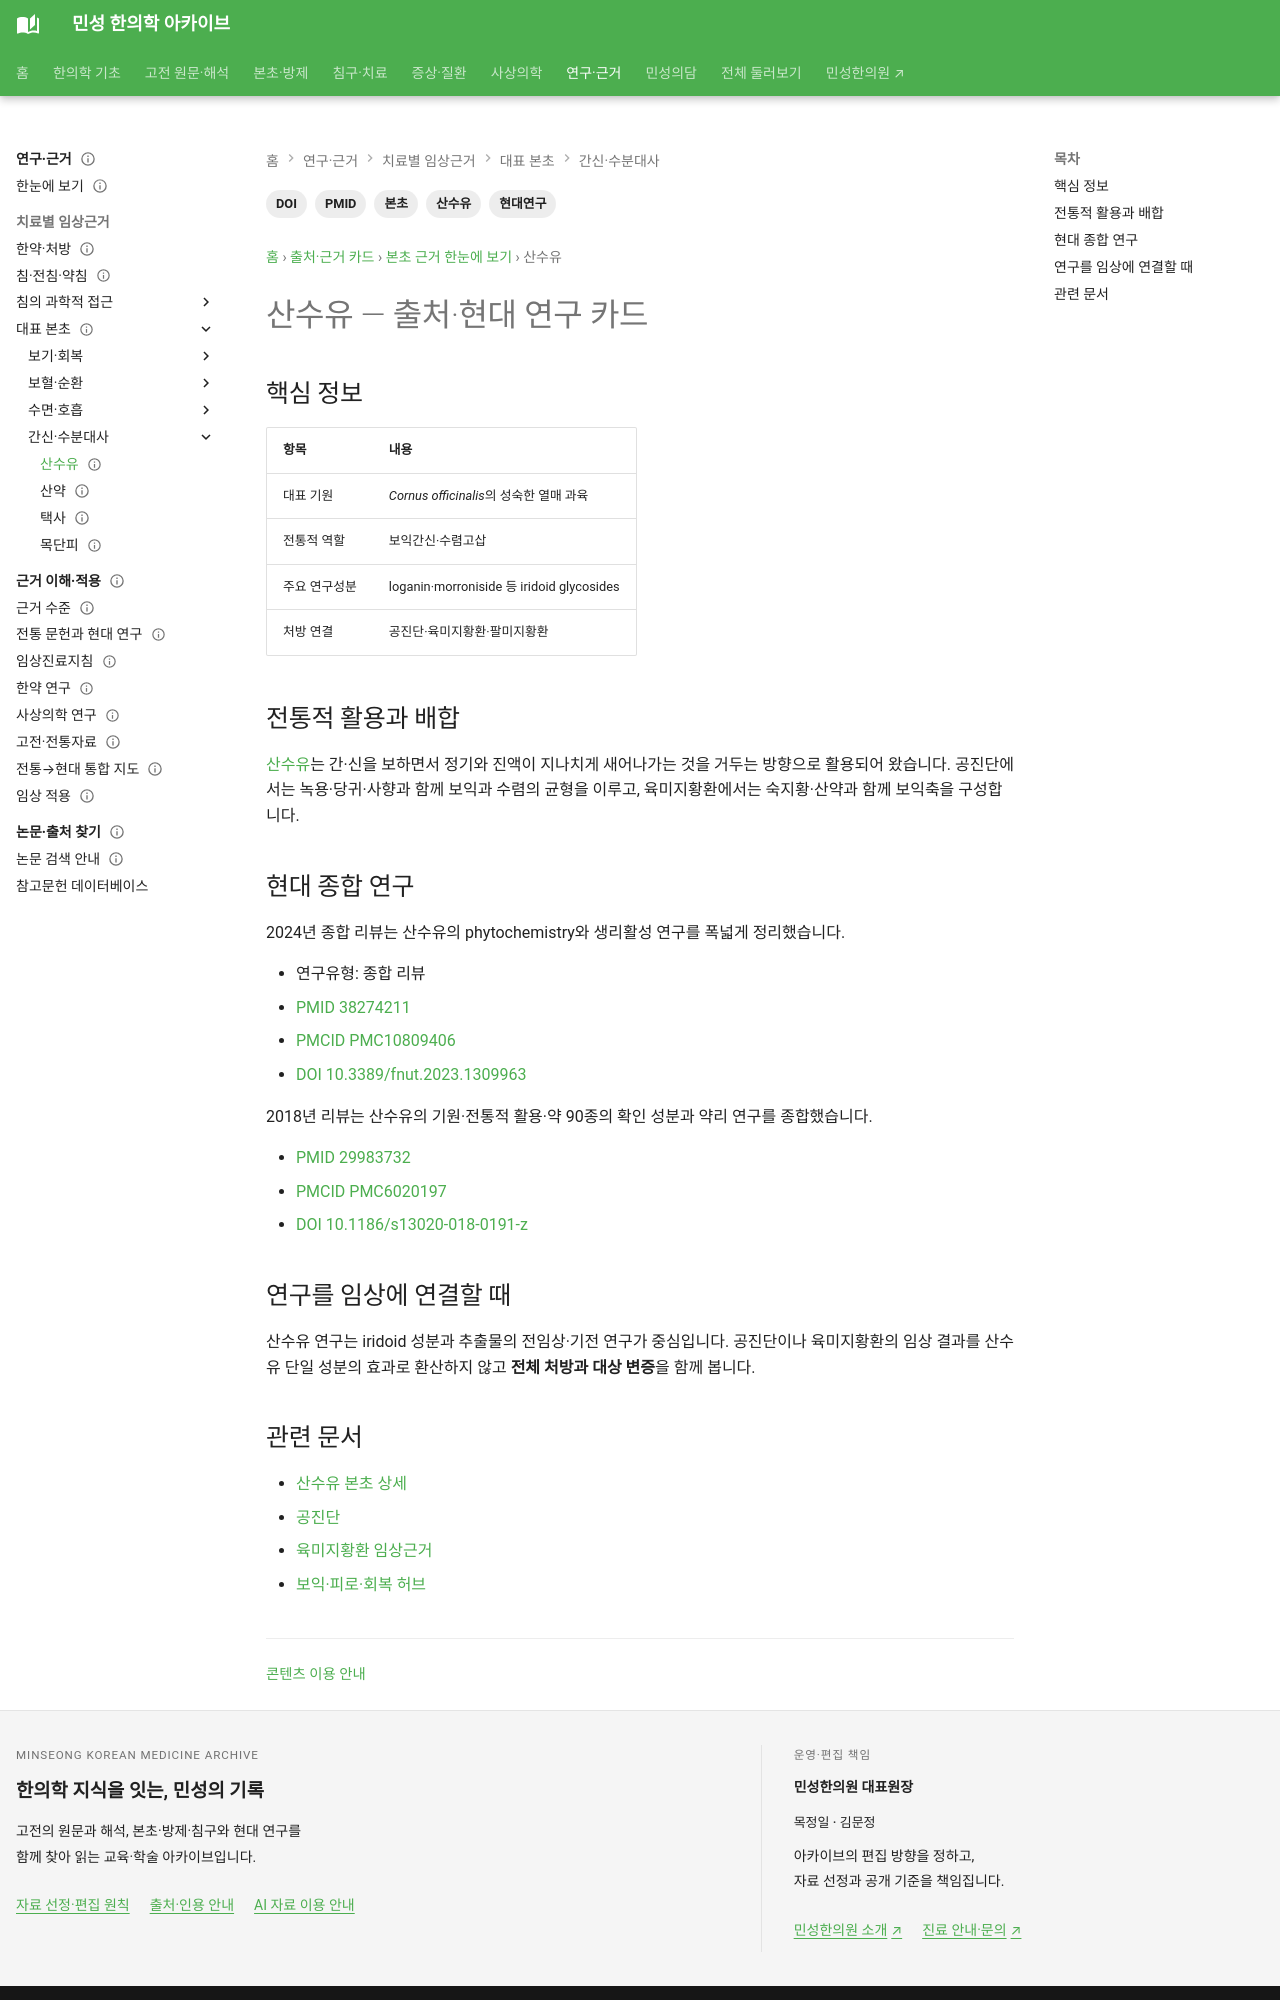

repository: joowon1111/minseong-korean-medicine-wiki · page: authority/herbs/cornus-fructus/index.html · generator: mkdocs

---
title: 산수유 — 출처·현대 연구 카드
description: 산수유의 보익간신·수렴고삽 전통과 loganin·morroniside 등 iridoid 성분, 종합 연구와 처방 연결을 정리합니다.
tags: [본초, 산수유, 현대연구, PMID, DOI]
status: 검토완료
last_reviewed: 2026-09-01
---

# 산수유 — 출처·현대 연구 카드

## 핵심 정보

| 항목 | 내용 |
|---|---|
| 대표 기원 | *Cornus officinalis*의 성숙한 열매 과육 |
| 전통적 역할 | 보익간신·수렴고삽 |
| 주요 연구성분 | loganin·morroniside 등 iridoid glycosides |
| 처방 연결 | 공진단·육미지황환·팔미지황환 |

## 전통적 활용과 배합

[산수유](../../herbs/cornus-fructus.md)는 간·신을 보하면서 정기와 진액이 지나치게 새어나가는 것을 거두는 방향으로 활용되어 왔습니다. 공진단에서는 녹용·당귀·사향과 함께 보익과 수렴의 균형을 이루고, 육미지황환에서는 숙지황·산약과 함께 보익축을 구성합니다.

## 현대 종합 연구

2024년 종합 리뷰는 산수유의 phytochemistry와 생리활성 연구를 폭넓게 정리했습니다.

- 연구유형: 종합 리뷰
- [PMID 38274211](https://pubmed.ncbi.nlm.nih.gov/38274211/)
- [PMCID PMC10809406](https://pmc.ncbi.nlm.nih.gov/articles/PMC10809406/)
- [DOI 10.3389/fnut.2023.1309963](https://doi.org/10.3389/fnut.2023.1309963)

2018년 리뷰는 산수유의 기원·전통적 활용·약 90종의 확인 성분과 약리 연구를 종합했습니다.

- [PMID 29983732](https://pubmed.ncbi.nlm.nih.gov/29983732/)
- [PMCID PMC6020197](https://pmc.ncbi.nlm.nih.gov/articles/PMC6020197/)
- [DOI 10.1186/s13020-018-0191-z](https://doi.org/10.1186/s13020-018-0191-z)

## 연구를 임상에 연결할 때

산수유 연구는 iridoid 성분과 추출물의 전임상·기전 연구가 중심입니다. 공진단이나 육미지황환의 임상 결과를 산수유 단일 성분의 효과로 환산하지 않고 **전체 처방과 대상 변증**을 함께 봅니다.
